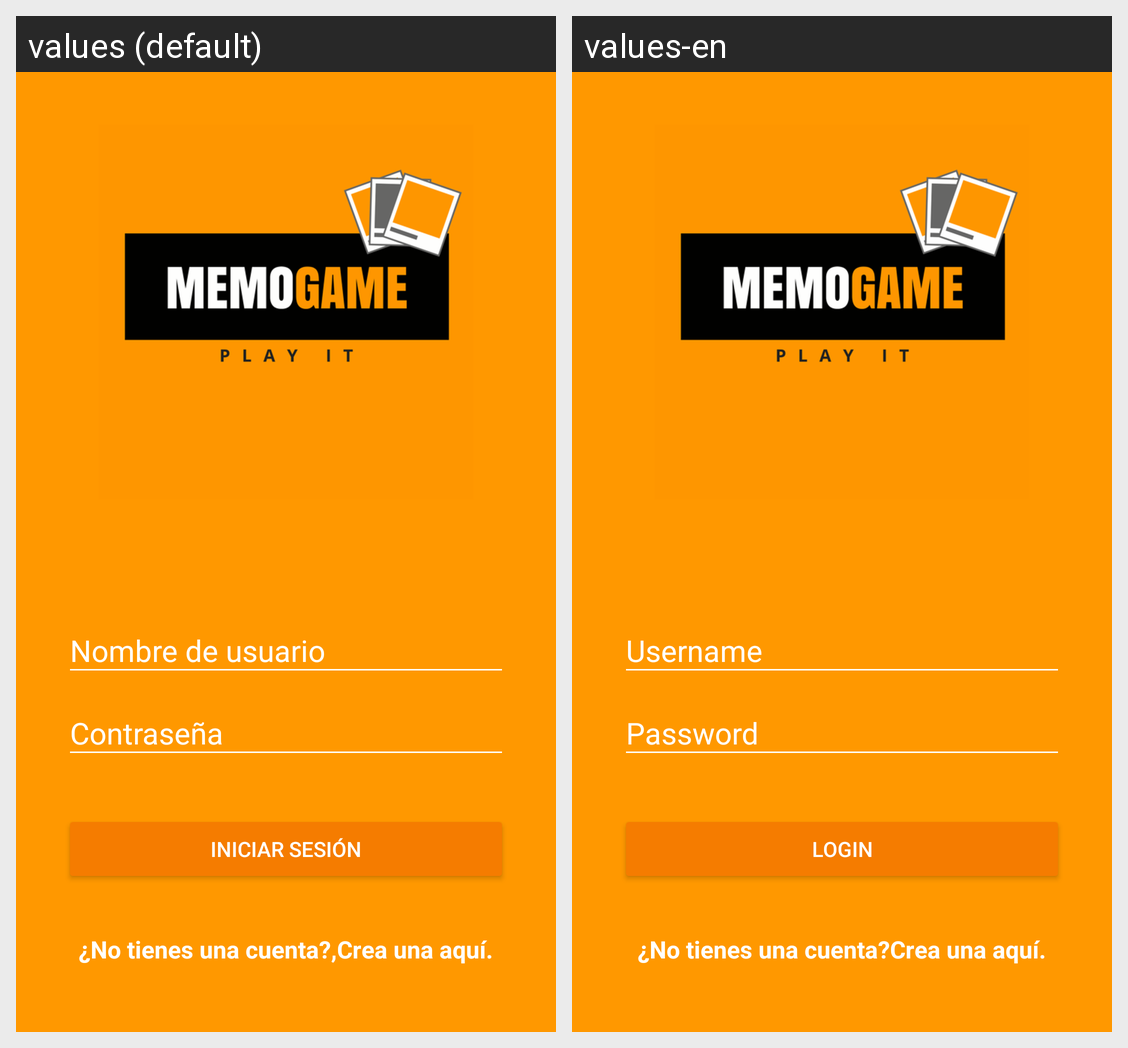

Translations of the strings shown on this Android screen, per locale in the grid:
Android screen res/layout/activity_login.xml rendered under 2 locales, left to right: values (default), values-en. Device: Nexus 5 (rendered at 1080×1920; each locale shown at half size, 540×960, under a caption strip naming it); theme AppTheme.
Strings drawn on this screen, with the default value and each locale's value (text and hints the layout hard-codes, and strings that could not be matched under every locale, appear in the picture but are not listed):

hint_username
  values: Nombre de usuario
  values-en: Username

hint_password
  values: Contraseña
  values-en: Password

text_nutton_login
  values: Iniciar Sesión
  values-en: Login

dont_have_account
  values: ¿No tienes una cuenta?,
  values-en: ¿No tienes una cuenta?

create_account
  values: Crea una aquí.
  values-en: Crea una aquí.  [not translated; the default value is used]
